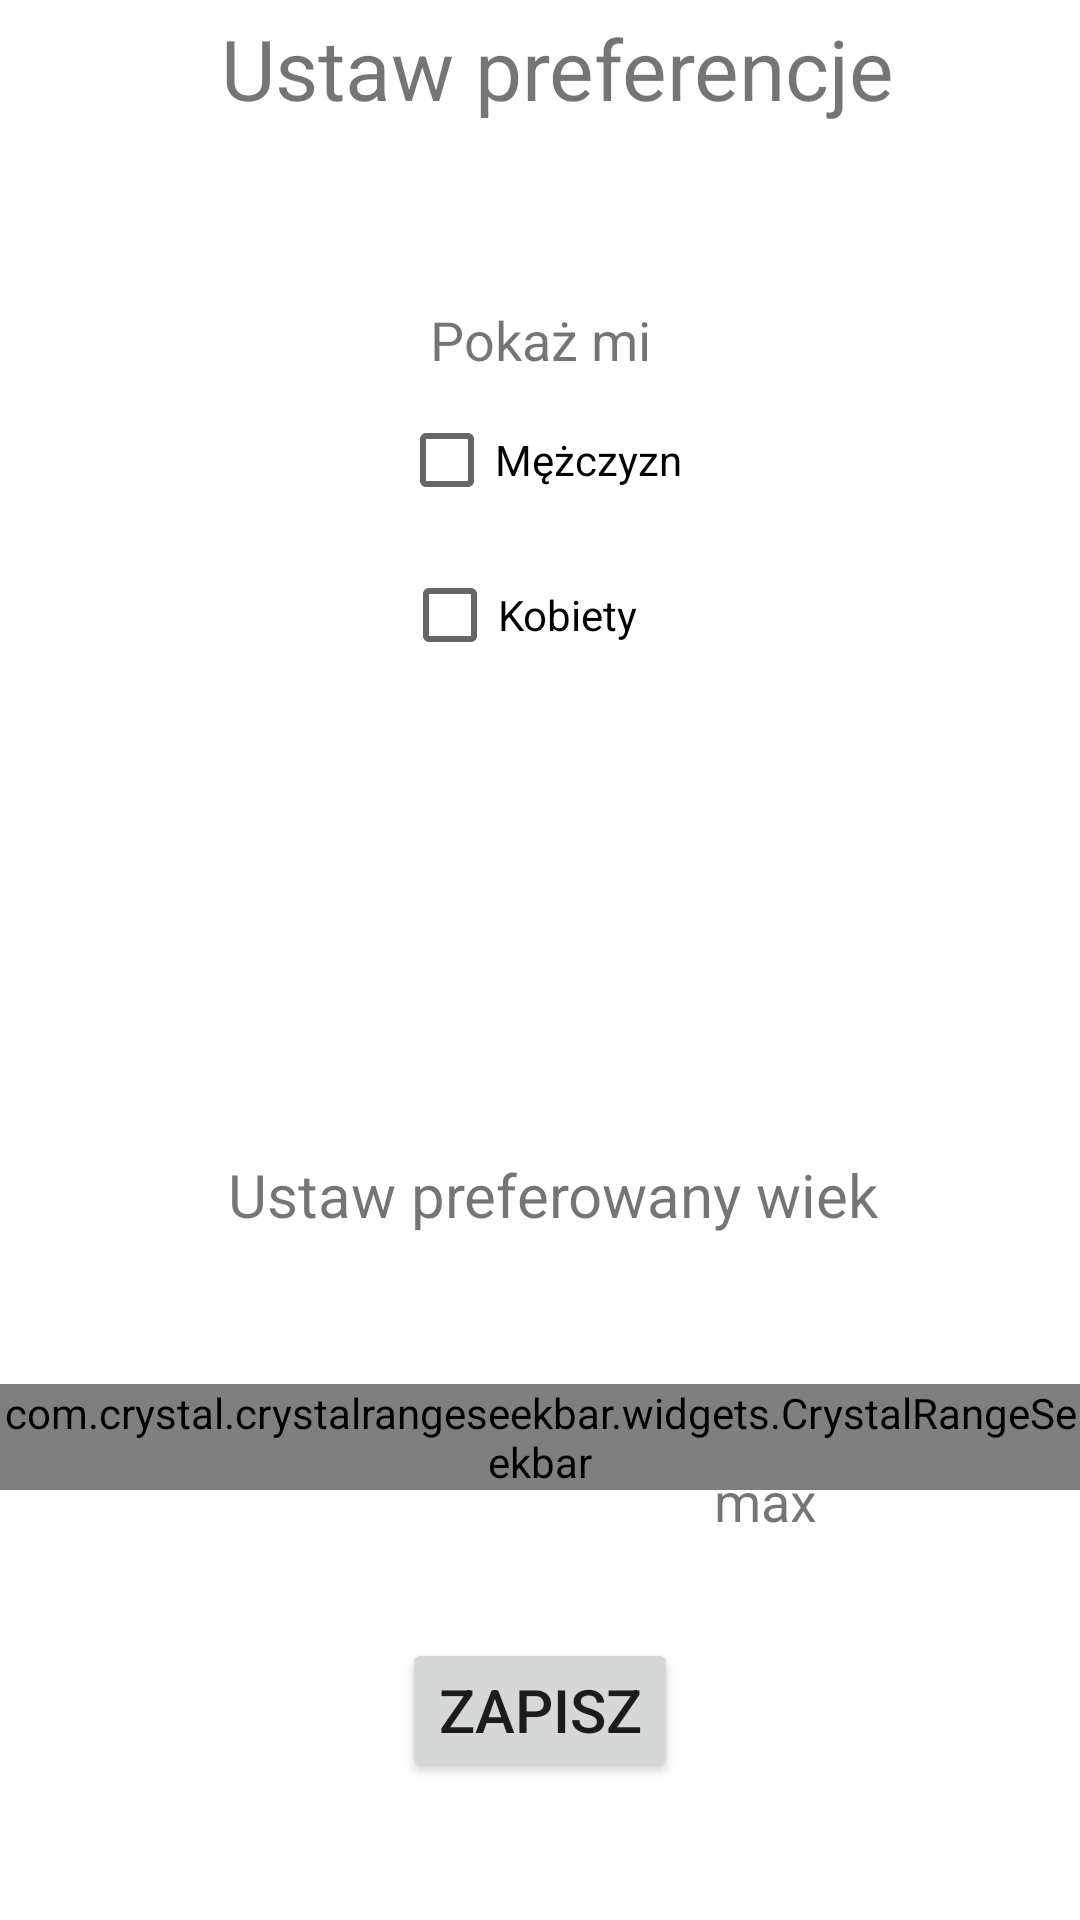

The Android layout XML behind this screen, and the referenced resources:
<!-- AndroidManifest.xml: application theme Theme.DateAppInterface -->
<!-- res/layout/activity_preferences.xml -->
<?xml version="1.0" encoding="utf-8"?>
<androidx.constraintlayout.widget.ConstraintLayout xmlns:android="http://schemas.android.com/apk/res/android"
    xmlns:app="http://schemas.android.com/apk/res-auto"
    xmlns:tools="http://schemas.android.com/tools"
    android:layout_width="match_parent"
    android:layout_height="match_parent"
    tools:context=".PreferencesActivity">

    <Button
        android:id="@+id/button6"
        android:layout_width="wrap_content"
        android:layout_height="wrap_content"
        android:layout_marginTop="500dp"
        android:onClick="goToPairSearch"
        android:text="Zapisz"
        android:textSize="20sp"
        app:layout_constraintBottom_toBottomOf="parent"
        app:layout_constraintEnd_toEndOf="parent"
        app:layout_constraintStart_toStartOf="parent"
        app:layout_constraintTop_toTopOf="parent" />

    <TextView
        android:id="@+id/textView6"
        android:layout_width="wrap_content"
        android:layout_height="wrap_content"
        android:layout_marginTop="4dp"
        android:text="Ustaw preferencje"
        android:textSize="28sp"
        app:layout_constraintEnd_toEndOf="parent"
        app:layout_constraintHorizontal_bias="0.545"
        app:layout_constraintStart_toStartOf="parent"
        app:layout_constraintTop_toTopOf="parent" />

    <TextView
        android:id="@+id/textView8"
        android:layout_width="wrap_content"
        android:layout_height="wrap_content"
        android:layout_marginTop="250dp"
        android:text="Ustaw preferowany wiek"
        android:textSize="20sp"
        app:layout_constraintBottom_toTopOf="@+id/button6"
        app:layout_constraintEnd_toEndOf="parent"
        app:layout_constraintHorizontal_bias="0.532"
        app:layout_constraintStart_toStartOf="parent"
        app:layout_constraintTop_toTopOf="parent" />

    <com.crystal.crystalrangeseekbar.widgets.CrystalRangeSeekbar
        android:id="@+id/rangeSeekbar"
        android:layout_width="match_parent"
        android:layout_height="wrap_content"
        app:bar_color="#8990C4"
        app:bar_highlight_color="#2434AD"
        app:corner_radius="10"
        app:data_type="_integer"
        app:layout_constraintBottom_toTopOf="@+id/button6"
        app:layout_constraintTop_toBottomOf="@+id/textView8"
        app:left_thumb_color="#1A246D"
        app:left_thumb_color_pressed="#030B47"
        app:max_value="50"
        app:min_value="18"
        app:right_thumb_color="#1A246D"
        app:right_thumb_color_pressed="#030B47"
        app:steps="1"
        tools:ignore="MissingConstraints"
        tools:layout_editor_absoluteX="0dp" />

    <TextView
        android:id="@+id/setMinAge"
        android:layout_width="wrap_content"
        android:layout_height="wrap_content"
        android:layout_marginBottom="175dp"
        android:text="min"
        android:textSize="18sp"
        app:layout_constraintBottom_toBottomOf="parent"
        app:layout_constraintEnd_toStartOf="@+id/setMaxAge"
        app:layout_constraintStart_toStartOf="parent"
        app:layout_constraintTop_toBottomOf="@+id/rangeSeekbar" />

    <TextView
        android:id="@+id/setMaxAge"
        android:layout_width="wrap_content"
        android:layout_height="wrap_content"
        android:layout_marginStart="150dp"
        android:layout_marginLeft="150dp"
        android:layout_marginTop="360dp"
        android:text="max"
        android:textSize="18sp"
        app:layout_constraintBottom_toBottomOf="parent"
        app:layout_constraintEnd_toEndOf="parent"
        app:layout_constraintStart_toStartOf="parent"
        app:layout_constraintTop_toTopOf="parent" />

    <CheckBox
        android:id="@+id/checkFemale"
        android:layout_width="wrap_content"
        android:layout_height="48dp"
        android:layout_marginBottom="100dp"
        android:text="Kobiety    "
        app:layout_constraintBottom_toTopOf="@+id/textView8"
        app:layout_constraintEnd_toEndOf="parent"
        app:layout_constraintStart_toStartOf="parent"
        app:layout_constraintTop_toBottomOf="@+id/textView10" />

    <CheckBox
        android:id="@+id/checkMale"
        android:layout_width="wrap_content"
        android:layout_height="wrap_content"
        android:text="Mężczyzn"
        app:layout_constraintBottom_toTopOf="@+id/checkFemale"
        app:layout_constraintEnd_toEndOf="parent"
        app:layout_constraintStart_toStartOf="parent"
        app:layout_constraintTop_toBottomOf="@+id/textView10" />

    <TextView
        android:id="@+id/textView10"
        android:layout_width="wrap_content"
        android:layout_height="wrap_content"
        android:layout_marginBottom="200dp"
        android:text="Pokaż mi"
        android:textSize="18sp"
        app:layout_constraintBottom_toTopOf="@+id/textView8"
        app:layout_constraintEnd_toEndOf="parent"
        app:layout_constraintStart_toStartOf="parent"
        app:layout_constraintTop_toBottomOf="@+id/textView6" />

</androidx.constraintlayout.widget.ConstraintLayout>
<!-- resources referenced by this layout -->
<resources>
  <style name="Theme.DateAppInterface" parent="Theme.MaterialComponents.DayNight.DarkActionBar">
          
          <item name="colorPrimary">@color/purple_500</item>
          <item name="colorPrimaryVariant">@color/purple_700</item>
          <item name="colorOnPrimary">@color/white</item>
          
          <item name="colorSecondary">@color/teal_200</item>
          <item name="colorSecondaryVariant">@color/teal_700</item>
          <item name="colorOnSecondary">@color/black</item>
          
          <item name="android:statusBarColor" tools:targetApi="l">?attr/colorPrimaryVariant</item>
          
      </style>
  <!-- not gathered from this repository: default colours our renderer supplied (Android Studio template values) -->
  <color name="purple_500">#FF6200EE</color>
  <color name="purple_700">#FF3700B3</color>
  <color name="teal_200">#FF03DAC5</color>
  <color name="teal_700">#FF018786</color>
  <color name="black">#FF000000</color>
  <color name="white">#FFFFFFFF</color>
</resources>
